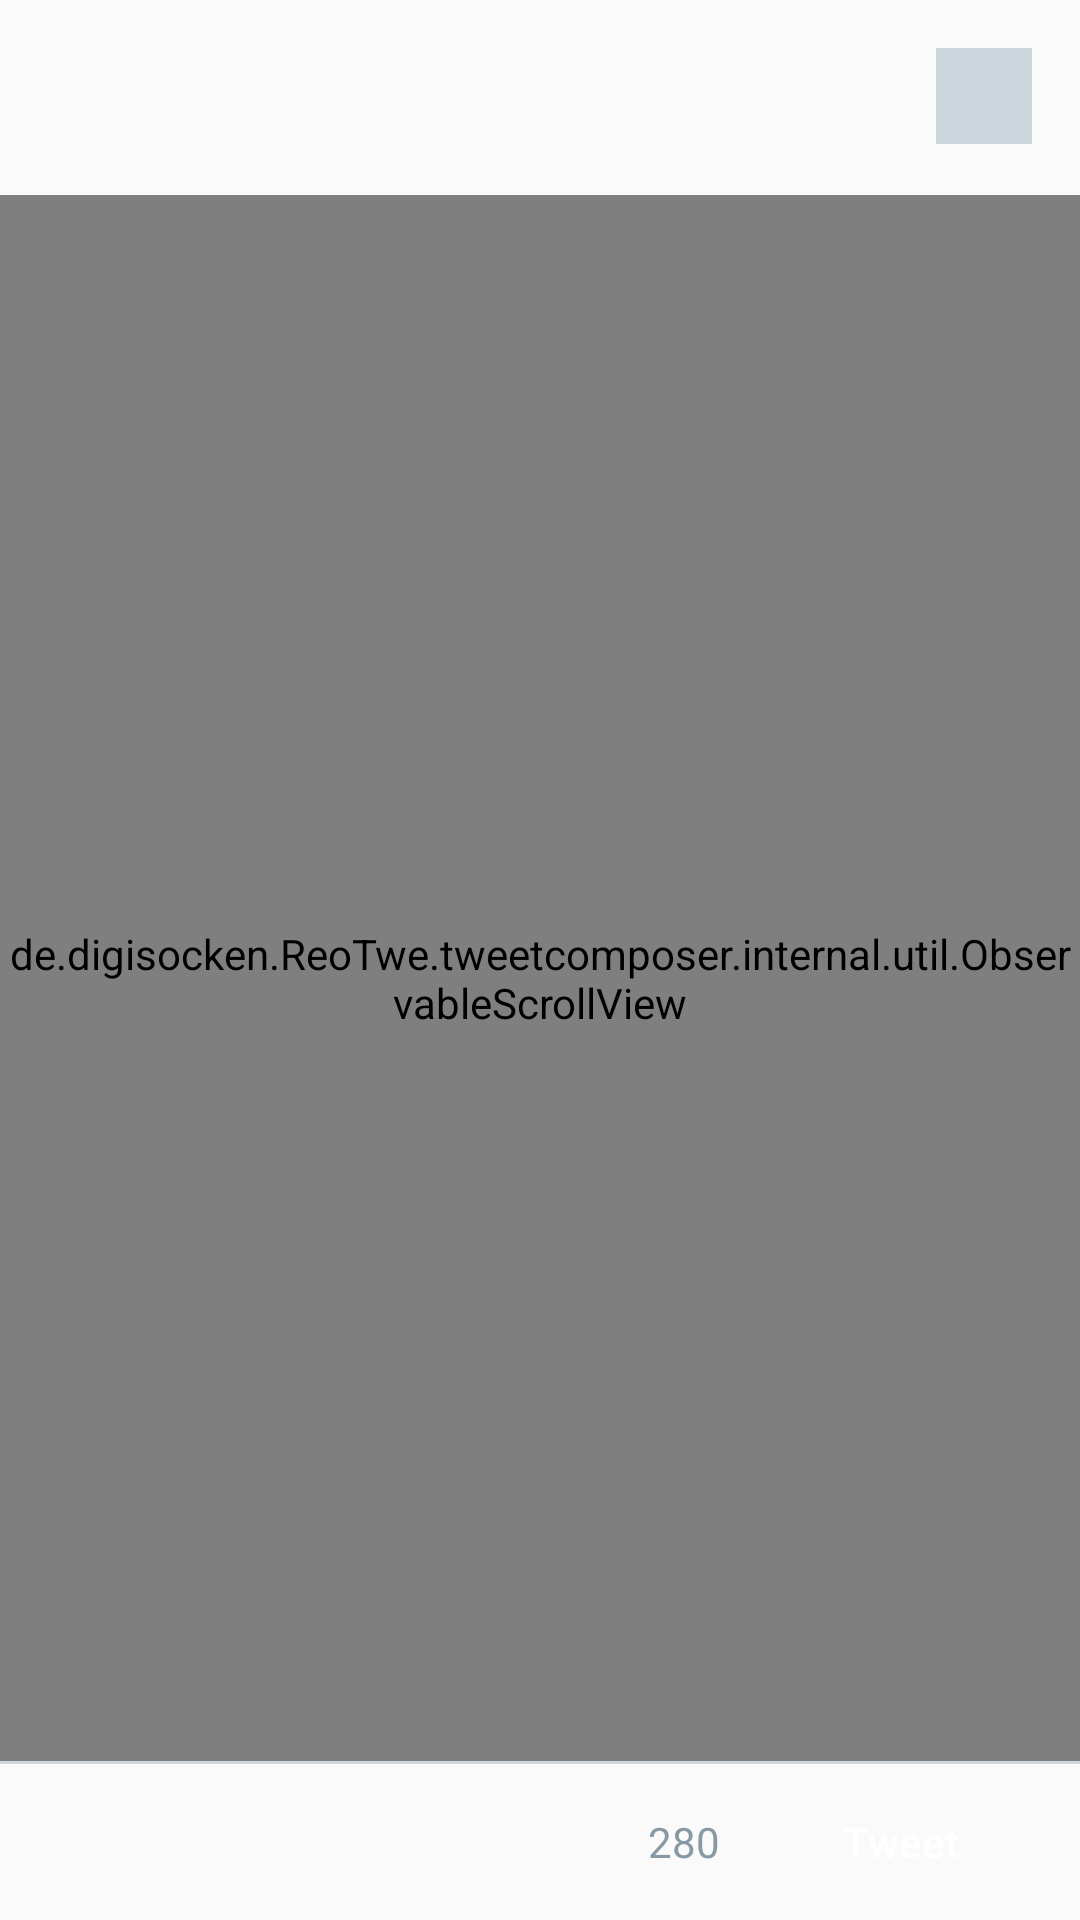

This screen was rendered from an Android layout file. Write that file and the resources it references.
<!-- AndroidManifest.xml: application theme AppTheme -->
<!-- res/layout/tw__composer_view.xml -->
<?xml version="1.0" encoding="utf-8"?>
<LinearLayout xmlns:android="http://schemas.android.com/apk/res/android"
              xmlns:tools="http://schemas.android.com/tools"
              android:layout_width="match_parent"
              android:layout_height="match_parent"
              android:orientation="vertical">

    <RelativeLayout
        android:id="@+id/tw__composer_header"
        android:layout_width="match_parent"
        android:layout_height="wrap_content">

        <ImageButton
            android:id="@+id/tw__composer_close"
            style="@style/tw__ComposerClose"
            android:layout_centerVertical="true"
            tools:ignore="ContentDescription"/>

        <ImageView
            android:id="@+id/tw__twitter_logo"
            android:layout_height="@dimen/tw__composer_logo_height"
            android:layout_width="@dimen/tw__composer_logo_width"
            android:src="?attr/tw__twitter_logo"
            android:layout_centerInParent="true"
            tools:ignore="ContentDescription"/>

        <ImageView
            android:id="@+id/tw__author_avatar"
            style="@style/tw__ComposerAvatar"
            android:layout_centerVertical="true"
            android:layout_alignParentEnd="true"
            android:layout_alignParentRight="true"
            tools:background="@color/tw__composer_light_gray"
            tools:ignore="ContentDescription"/>
    </RelativeLayout>

    <View
        android:id="@+id/tw__composer_profile_divider"
        android:visibility="invisible"
        style="@style/tw__ComposerDivider"/>

    <de.digisocken.ReoTwe.tweetcomposer.internal.util.ObservableScrollView
        android:id="@+id/tw__composer_scroll_view"
        android:layout_width="match_parent"
        android:layout_height="0dp"
        android:layout_weight="1"
        android:overScrollMode="never">

        <LinearLayout
            android:layout_width="match_parent"
            android:layout_height="wrap_content"
            android:orientation="vertical">

            <EditText
                android:id="@+id/tw__edit_tweet"
                style="@style/tw__EditTweet"/>

            <ImageView
                android:id="@+id/tw__image_view"
                android:layout_width="match_parent"
                android:layout_height="wrap_content"
                android:layout_margin="@dimen/tw__composer_spacing_large"
                android:adjustViewBounds="true"
                android:visibility="gone"
                tools:ignore="ContentDescription"/>
        </LinearLayout>
    </de.digisocken.ReoTwe.tweetcomposer.internal.util.ObservableScrollView>

    <View
        android:id="@+id/tw__composer_toolbar_divider"
        style="@style/tw__ComposerDivider"/>

    <LinearLayout
        android:id="@+id/tw__composer_toolbar"
        style="@style/tw__ComposerToolbar">

        <TextView
            android:id="@+id/tw__char_count"
            style="@style/tw__ComposerCharCount"/>

        <Button
            android:id="@+id/tw__post_tweet"
            style="@style/tw__ComposerTweetButton"/>

    </LinearLayout>

</LinearLayout>
<!-- resources referenced by this layout -->
<resources>
  <color name="tw__composer_light_gray">#ffccd6dd</color>
  <dimen name="tw__composer_logo_height">20dp</dimen>
  <dimen name="tw__composer_logo_width">24dp</dimen>
  <dimen name="tw__composer_spacing_large">16dp</dimen>
  <style name="tw__ComposerAvatar">
          <item name="android:layout_width">@dimen/tw__composer_avatar_size</item>
          <item name="android:layout_height">@dimen/tw__composer_avatar_size</item>
          <item name="android:layout_marginRight">@dimen/tw__composer_spacing_large</item>
          <item name="android:layout_marginTop">@dimen/tw__composer_spacing_large</item>
          <item name="android:layout_marginBottom">@dimen/tw__composer_spacing_large</item>
          <item name="android:background">@color/tw__composer_light_gray</item>
      </style>
  <style name="tw__ComposerCharCount">
          <item name="android:layout_width">wrap_content</item>
          <item name="android:layout_height">@dimen/tw__composer_char_count_height</item>
          <item name="android:layout_marginRight">@dimen/tw__composer_spacing_large</item>
          <item name="android:gravity">center_vertical</item>
          <item name="android:textColor">@color/tw__composer_deep_gray</item>
          <item name="android:text">@string/tw__max_tweet_chars</item>
          <item name="android:textSize">@dimen/tw__composer_font_size_small</item>
          <item name="android:textAlignment">center</item>
      </style>
  <style name="tw__ComposerClose">
          <item name="android:layout_width">@dimen/tw__composer_close_size</item>
          <item name="android:layout_height">@dimen/tw__composer_close_size</item>
          <item name="android:padding">@dimen/tw__composer_spacing_large</item>
          <item name="android:src">@mipmap/tw__composer_close</item>
          <item name="android:background">@null</item>
          <item name="android:scaleType">fitCenter</item>
      </style>
  <style name="tw__ComposerDivider">
          <item name="android:layout_width">match_parent</item>
          <item name="android:layout_height">@dimen/tw__composer_divider_height</item>
          <item name="android:background">@color/tw__composer_light_gray</item>
      </style>
  <style name="tw__ComposerToolbar">
          <item name="android:layout_width">match_parent</item>
          <item name="android:layout_height">wrap_content</item>
          <item name="android:paddingTop">@dimen/tw__composer_spacing_medium</item>
          <item name="android:paddingBottom">@dimen/tw__composer_spacing_medium</item>
          <item name="android:orientation">horizontal</item>
          <item name="android:gravity">right</item>
      </style>
  <style name="AppTheme" parent="Theme.AppCompat.Light.DarkActionBar">
          <item name="colorPrimary">@color/primColor</item>
          <item name="colorPrimaryDark">@color/primColor</item>
          <item name="colorAccent">@android:color/holo_orange_dark</item>
      </style>
  <dimen name="tw__composer_avatar_size">32dp</dimen>
  <dimen name="tw__composer_char_count_height">36dp</dimen>
  <color name="tw__composer_deep_gray">#ff8899A6</color>
  <string name="tw__max_tweet_chars">280</string>
  <dimen name="tw__composer_font_size_small">14sp</dimen>
  <dimen name="tw__composer_close_size">48dp</dimen>
  <dimen name="tw__composer_divider_height">1dp</dimen>
  <dimen name="tw__composer_spacing_medium">8dp</dimen>
  <dimen name="tw__composer_tweet_btn_height">36dp</dimen>
  <color name="tw__composer_white">#ffffffff</color>
  <string name="tw__post_tweet">Tweet</string>
  <dimen name="tw__composer_spacing_small">4dp</dimen>
  <string name="tw__composer_hint">What\'s Happening?</string>
  <color name="primColor">#cc1da1f2</color>
</resources>
